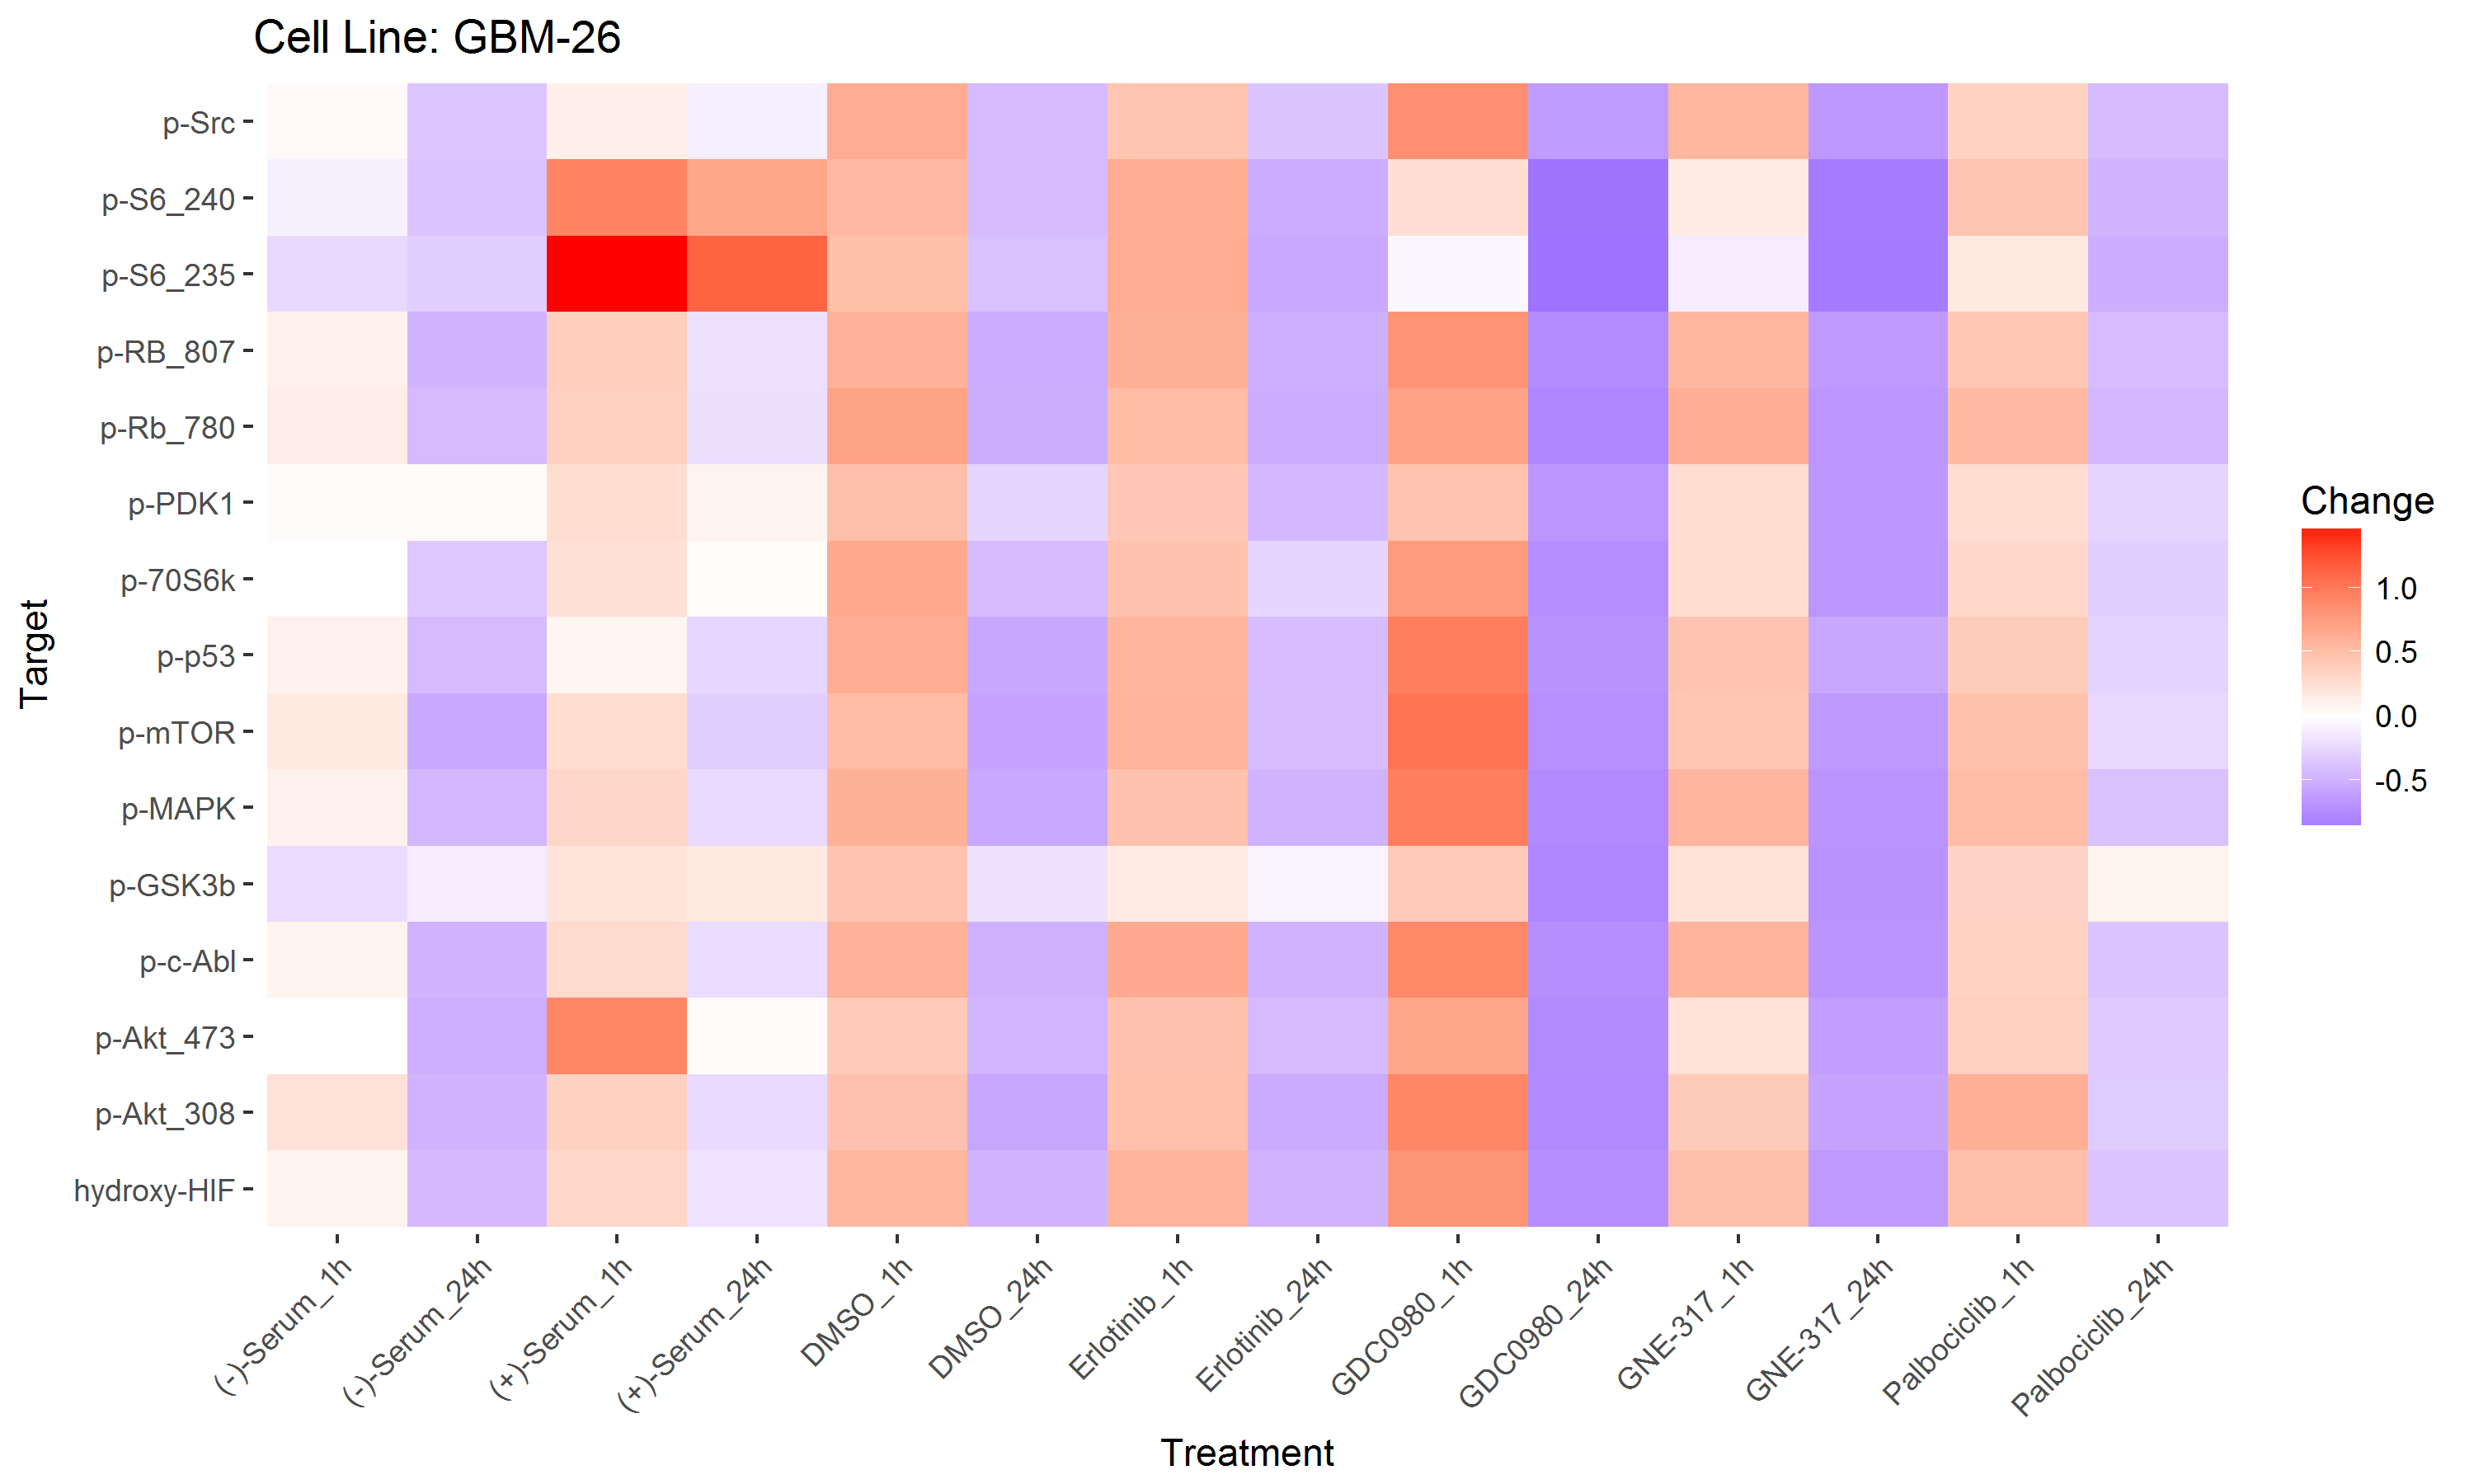

Values plotted in this chart, from the file beside it:
Change, Target, Treatment
0.488, hydroxy-HIF, Palbociclib_1h
0.7996, hydroxy-HIF, GDC0980_1h
0.5505, hydroxy-HIF, DMSO_1h
0.4849, hydroxy-HIF, GNE-317_1h
0.5846, hydroxy-HIF, Erlotinib_1h
0.3053, hydroxy-HIF, (+)-Serum_1h
0.08999, hydroxy-HIF, (-)-Serum_1h
-0.3752, hydroxy-HIF, Palbociclib_24h
-0.638, hydroxy-HIF, GNE-317_24h
-0.1817, hydroxy-HIF, (+)-Serum_24h
-0.4726, hydroxy-HIF, DMSO_24h
-0.4758, hydroxy-HIF, Erlotinib_24h
-0.7163, hydroxy-HIF, GDC0980_24h
-0.4434, hydroxy-HIF, (-)-Serum_24h
0.6052, p-Akt_308, Palbociclib_1h
0.907, p-Akt_308, GDC0980_1h
0.4662, p-Akt_308, DMSO_1h
0.4035, p-Akt_308, GNE-317_1h
0.4777, p-Akt_308, Erlotinib_1h
0.3536, p-Akt_308, (+)-Serum_1h
0.2291, p-Akt_308, (-)-Serum_1h
-0.3288, p-Akt_308, Palbociclib_24h
-0.5824, p-Akt_308, GNE-317_24h
-0.2288, p-Akt_308, (+)-Serum_24h
-0.5588, p-Akt_308, DMSO_24h
-0.5324, p-Akt_308, Erlotinib_24h
-0.7413, p-Akt_308, GDC0980_24h
-0.4698, p-Akt_308, (-)-Serum_24h
0.3685, p-Akt_473, Palbociclib_1h
0.6792, p-Akt_473, GDC0980_1h
0.4065, p-Akt_473, DMSO_1h
0.2349, p-Akt_473, GNE-317_1h
0.4689, p-Akt_473, Erlotinib_1h
0.9022, p-Akt_473, (+)-Serum_1h
0.004448, p-Akt_473, (-)-Serum_1h
-0.3395, p-Akt_473, Palbociclib_24h
-0.6113, p-Akt_473, GNE-317_24h
0.02977, p-Akt_473, (+)-Serum_24h
-0.4646, p-Akt_473, DMSO_24h
-0.4339, p-Akt_473, Erlotinib_24h
-0.7332, p-Akt_473, GDC0980_24h
-0.5117, p-Akt_473, (-)-Serum_24h
0.3479, p-c-Abl, Palbociclib_1h
0.8802, p-c-Abl, GDC0980_1h
0.5932, p-c-Abl, DMSO_1h
0.568, p-c-Abl, GNE-317_1h
0.6448, p-c-Abl, Erlotinib_1h
0.2831, p-c-Abl, (+)-Serum_1h
0.09258, p-c-Abl, (-)-Serum_1h
-0.3726, p-c-Abl, Palbociclib_24h
-0.678, p-c-Abl, GNE-317_24h
-0.2107, p-c-Abl, (+)-Serum_24h
-0.4845, p-c-Abl, DMSO_24h
-0.4811, p-c-Abl, Erlotinib_24h
-0.7105, p-c-Abl, GDC0980_24h
-0.4724, p-c-Abl, (-)-Serum_24h
0.3281, p-GSK3b, Palbociclib_1h
0.4102, p-GSK3b, GDC0980_1h
0.4544, p-GSK3b, DMSO_1h
0.23, p-GSK3b, GNE-317_1h
... 150 more rows
